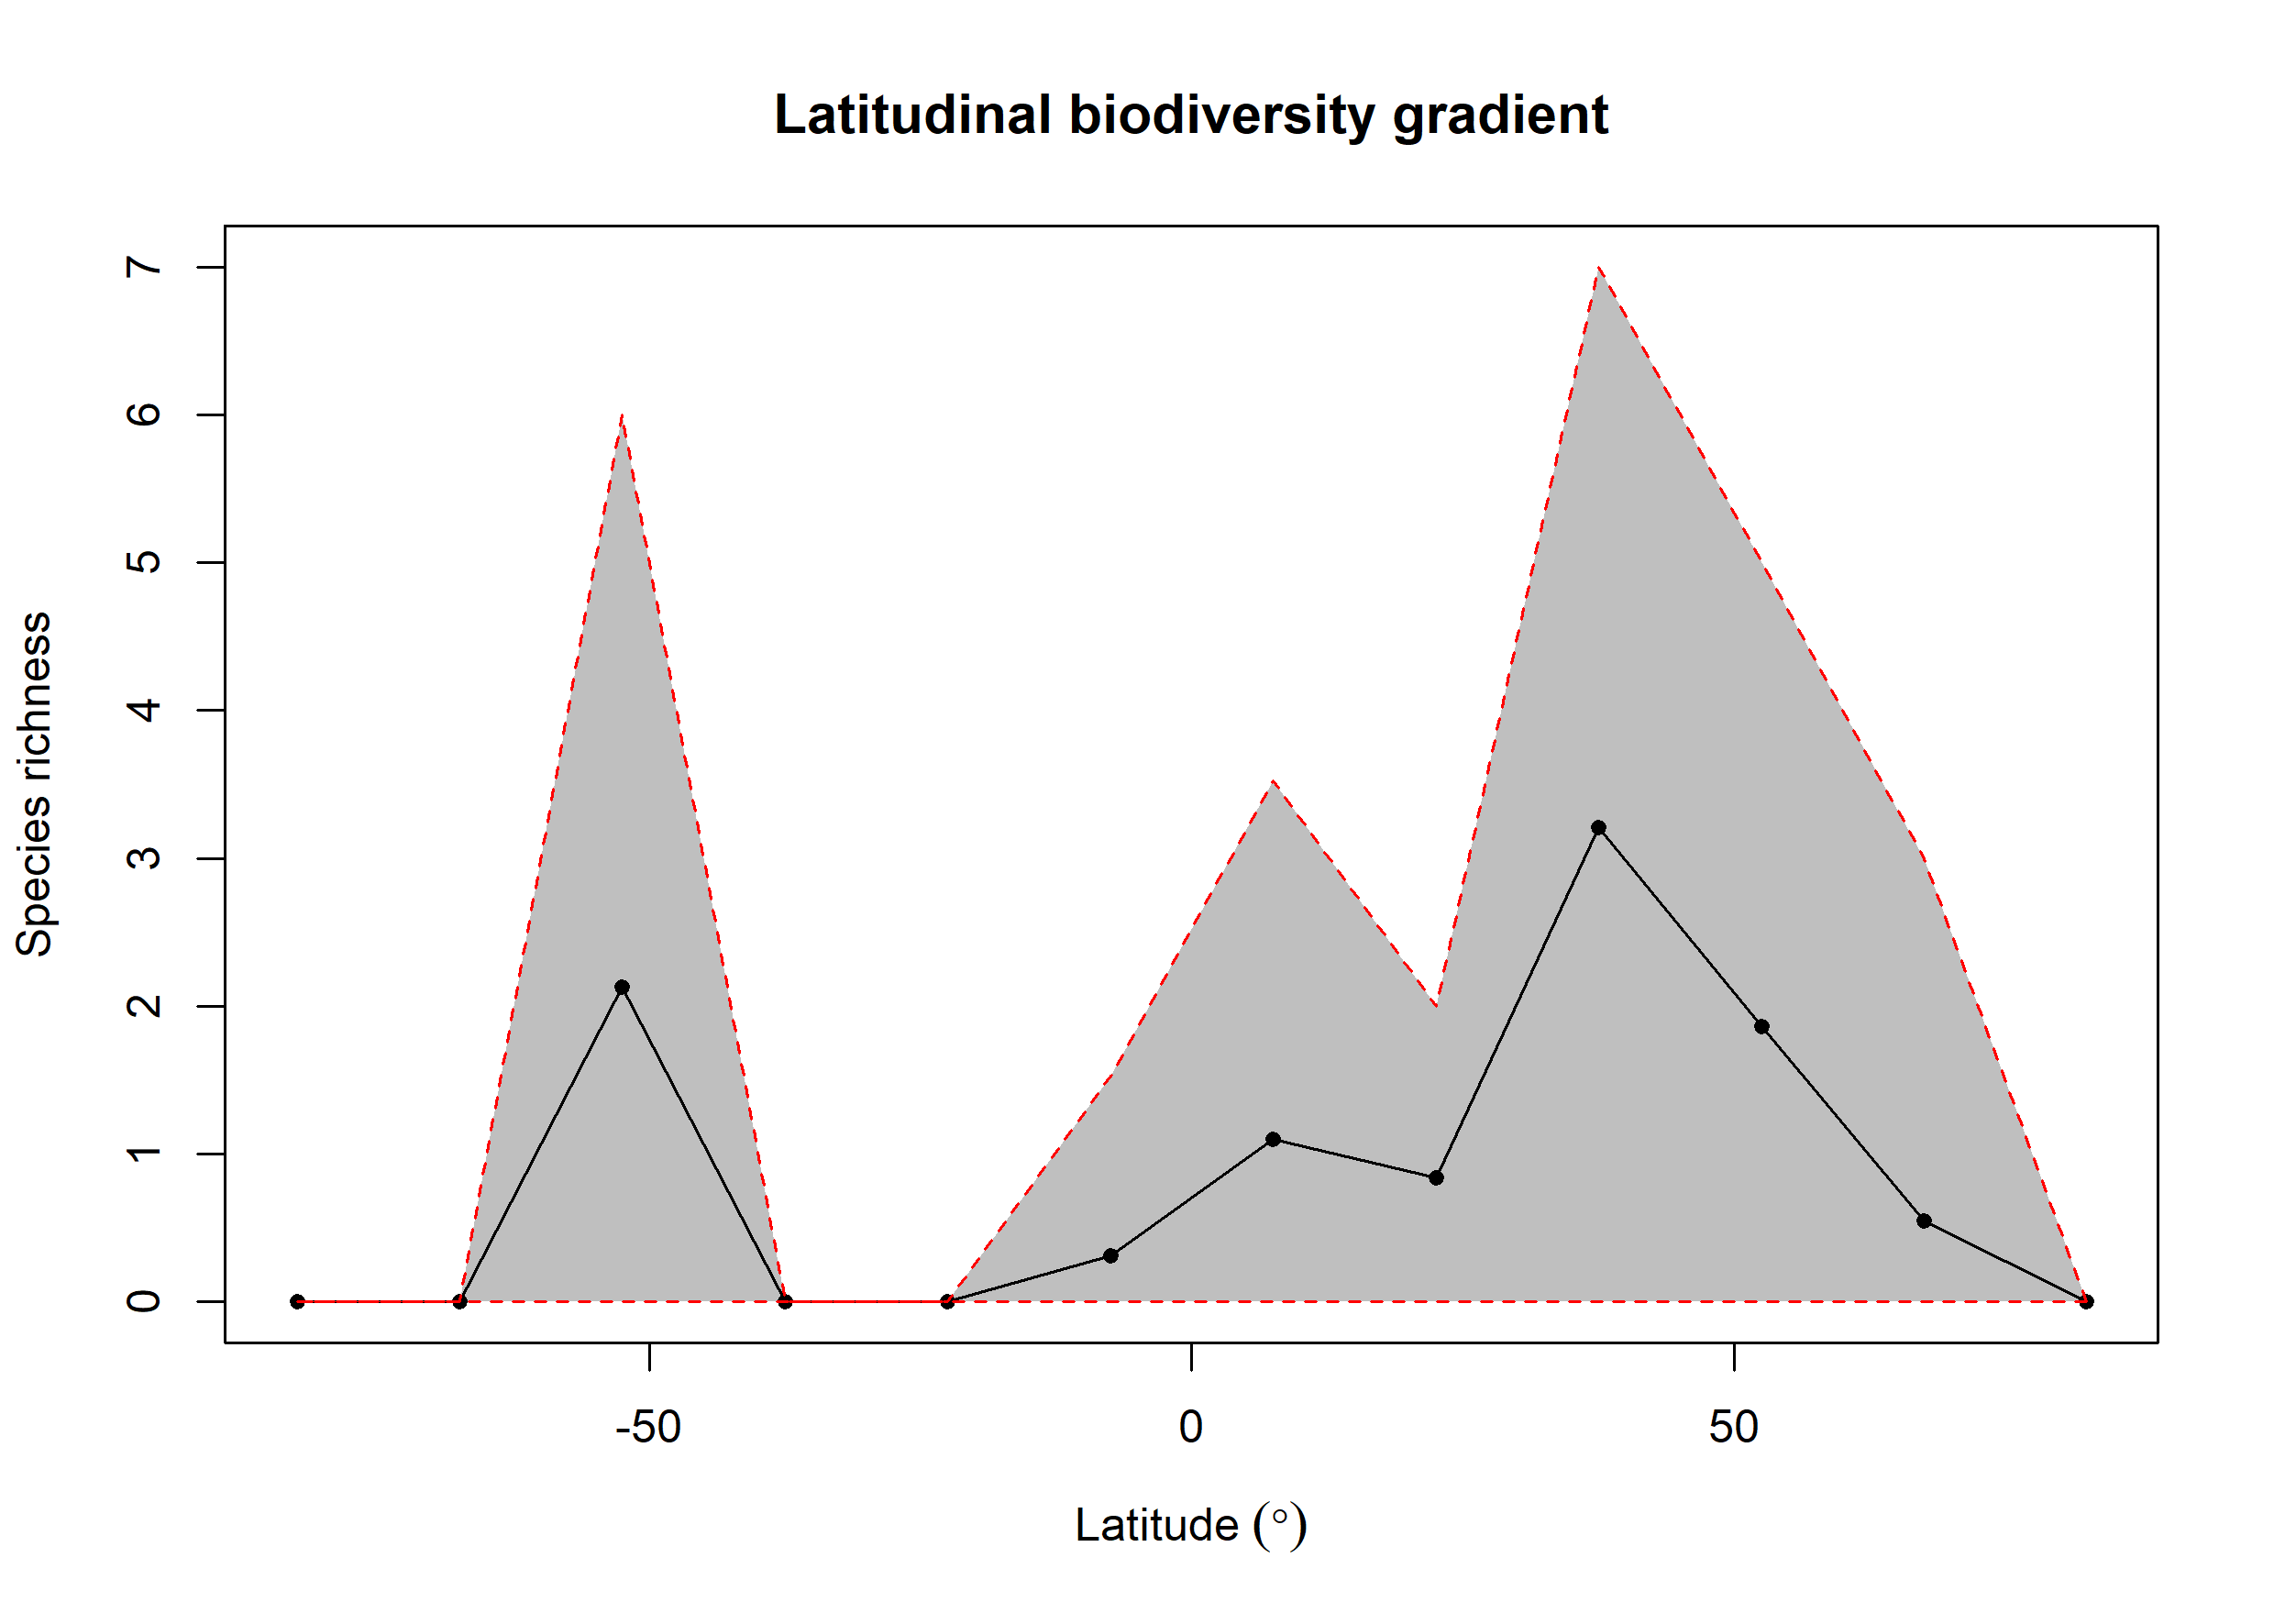

The file beside this chart, header and first rows:
bin, max, min, mid, hemisphere, mean_richness, CI.Lower, CI.Upper
1, 90, 75, 82.5, N, 0, 0, 0
2, 75, 60, 67.5, N, 0.55, 0, 3
3, 60, 45, 52.5, N, 1.86, 0, 5
4, 45, 30, 37.5, N, 3.21, 0, 7
5, 30, 15, 22.5, N, 0.84, 0, 2
6, 15, 0, 7.5, N, 1.1, 0, 3.525
7, 0, -15, -7.5, S, 0.31, 0, 1.525
8, -15, -30, -22.5, S, 0, 0, 0
9, -30, -45, -37.5, S, 0, 0, 0
10, -45, -60, -52.5, S, 2.13, 0, 6
11, -60, -75, -67.5, S, 0, 0, 0
12, -75, -90, -82.5, S, 0, 0, 0
